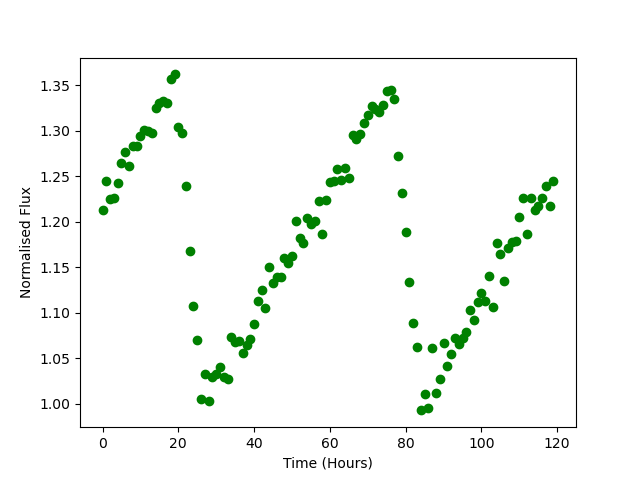

Values plotted in this chart, from the file beside it:
Time, Flux
0.0, 1.213
1.0, 1.244
2.0, 1.226
3.0, 1.227
4.0, 1.242
5.0, 1.264
6.0, 1.277
7.0, 1.261
8.0, 1.283
9.0, 1.284
10.0, 1.294
11.0, 1.301
12.0, 1.3
13.0, 1.297
14.0, 1.325
15.0, 1.331
16.0, 1.333
17.0, 1.331
18.0, 1.357
19.0, 1.362
20.0, 1.304
21.0, 1.297
22.0, 1.239
23.0, 1.168
24.0, 1.108
25.0, 1.071
26.0, 1.006
27.0, 1.033
28.0, 1.003
29.0, 1.03
30.0, 1.033
31.0, 1.041
32.0, 1.029
33.0, 1.027
34.0, 1.073
35.0, 1.068
36.0, 1.069
37.0, 1.056
38.0, 1.065
39.0, 1.072
40.0, 1.088
41.0, 1.113
42.0, 1.125
43.0, 1.105
44.0, 1.151
45.0, 1.133
46.0, 1.14
47.0, 1.139
48.0, 1.161
49.0, 1.155
50.0, 1.163
51.0, 1.201
52.0, 1.182
53.0, 1.176
54.0, 1.204
55.0, 1.197
56.0, 1.201
57.0, 1.223
58.0, 1.187
59.0, 1.224
... 60 more rows
